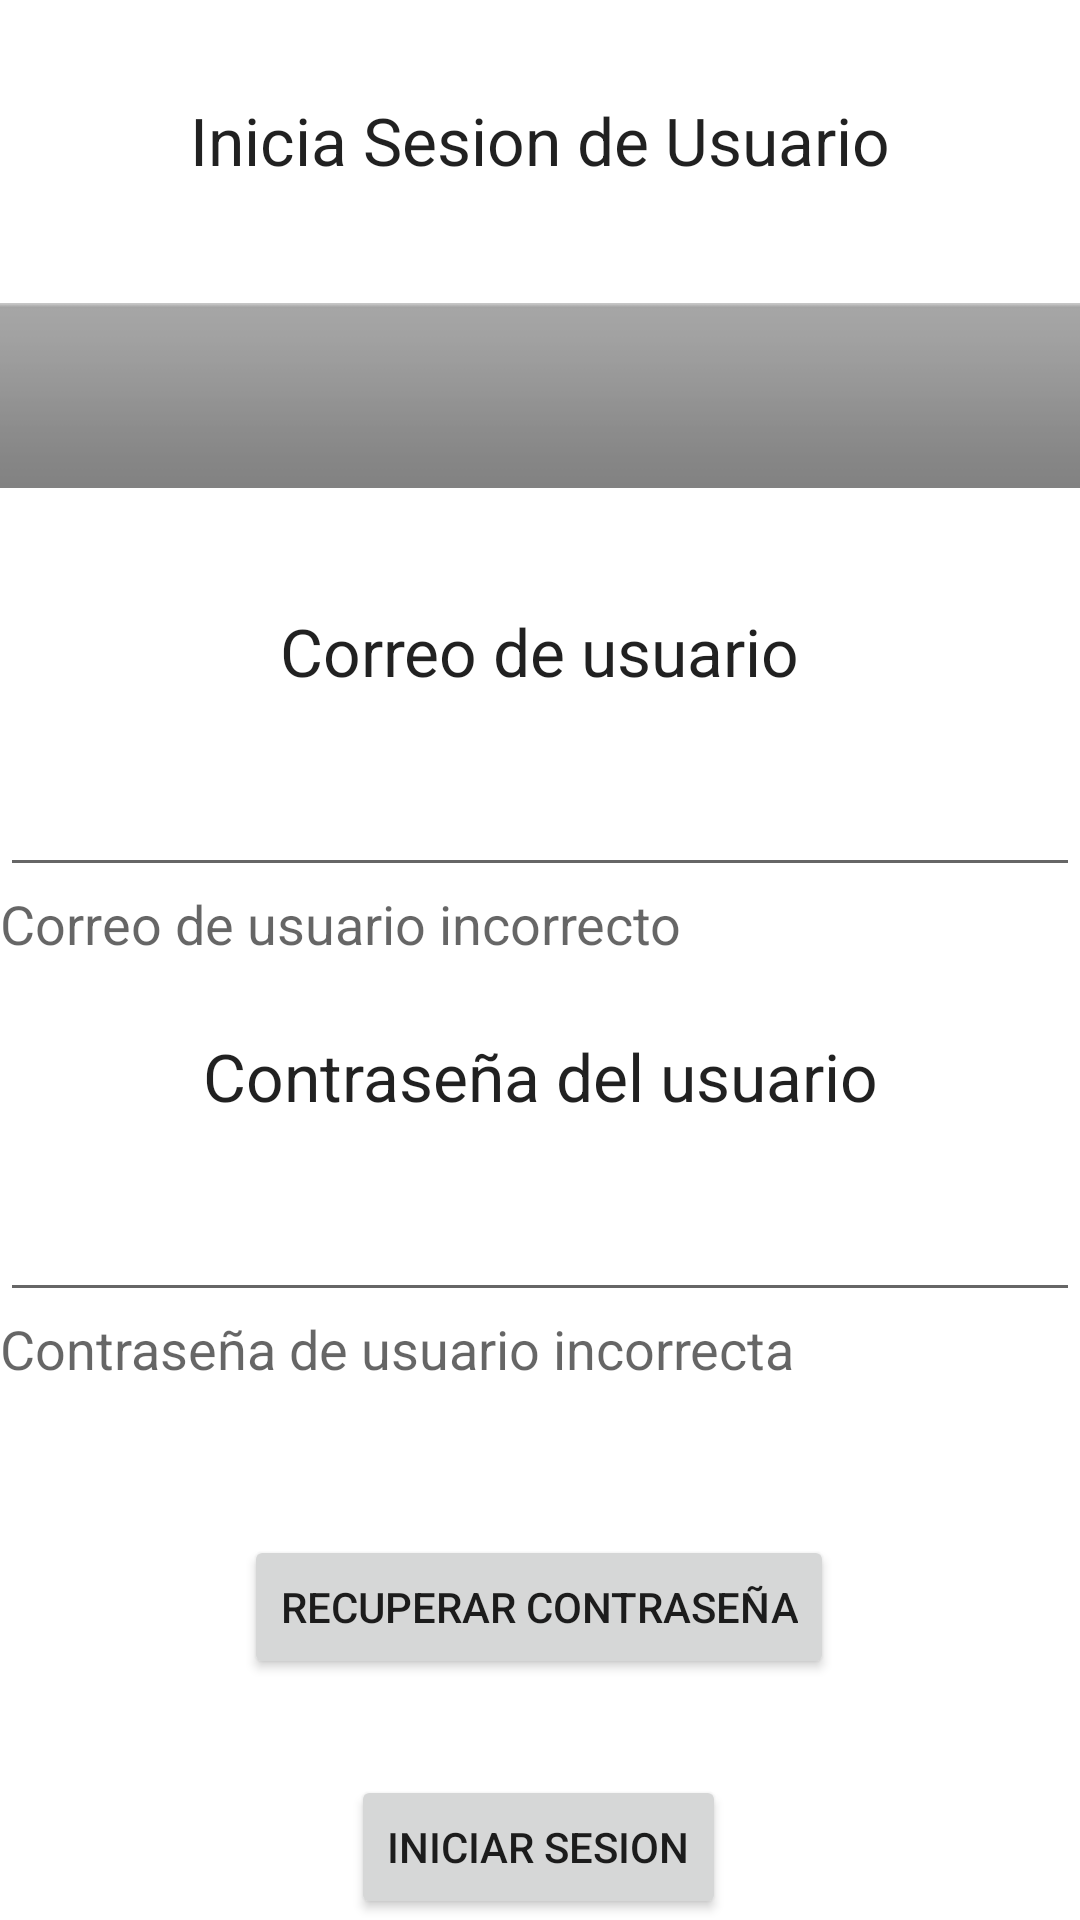

Reconstruct the res/layout file that produces this screen, plus the resources it refers to.
<!-- AndroidManifest.xml: application theme Theme.Intercambiando_Ando -->
<!-- res/layout/activity_iniciar_sesion.xml -->
<?xml version="1.0" encoding="utf-8"?>
<androidx.constraintlayout.widget.ConstraintLayout xmlns:android="http://schemas.android.com/apk/res/android"
    xmlns:app="http://schemas.android.com/apk/res-auto"
    xmlns:tools="http://schemas.android.com/tools"
    android:layout_margin="8dp"
    android:layout_width="match_parent"
    android:layout_height="match_parent"
    tools:context=".IniciarSesionActivity">

    <Button
        android:id="@+id/bRecuperar"
        android:layout_width="wrap_content"
        android:layout_height="wrap_content"
        android:layout_marginTop="50dp"
        android:text="Recuperar Contraseña"
        app:layout_constraintEnd_toEndOf="parent"
        app:layout_constraintHorizontal_bias="0.498"
        app:layout_constraintStart_toStartOf="parent"
        app:layout_constraintTop_toBottomOf="@+id/tvErrorContrasena" />

    <TextView
        android:id="@+id/tvContrasena2"
        android:layout_width="wrap_content"
        android:layout_height="wrap_content"
        android:layout_marginTop="24dp"
        android:text="Contraseña del usuario"
        android:textAppearance="@style/TextAppearance.AppCompat.Large"
        app:layout_constraintEnd_toEndOf="parent"
        app:layout_constraintHorizontal_bias="0.5"
        app:layout_constraintStart_toStartOf="parent"
        app:layout_constraintTop_toBottomOf="@+id/tvErrorUser" />

    <TextView
        android:id="@+id/tvUser2"
        android:layout_width="wrap_content"
        android:layout_height="wrap_content"
        android:layout_marginTop="32dp"
        android:text="Correo de usuario"
        android:textAppearance="@style/TextAppearance.AppCompat.Large"
        app:layout_constraintEnd_toEndOf="parent"
        app:layout_constraintStart_toStartOf="parent"
        app:layout_constraintTop_toBottomOf="@+id/ivLogo3" />

    <TextView
        android:id="@+id/tvIniciar"
        android:layout_width="wrap_content"
        android:layout_height="wrap_content"
        android:layout_marginTop="32dp"
        android:text="Inicia Sesion de Usuario"
        android:textAppearance="@style/TextAppearance.AppCompat.Large"
        app:layout_constraintEnd_toEndOf="parent"
        app:layout_constraintHorizontal_bias="0.5"
        app:layout_constraintStart_toStartOf="parent"
        app:layout_constraintTop_toTopOf="parent" />

    <EditText
        android:id="@+id/etCorreo2"
        android:layout_width="0dp"
        android:layout_height="wrap_content"
        android:layout_marginTop="16dp"
        android:ems="10"
        android:inputType="textEmailAddress"
        android:minHeight="48dp"
        app:layout_constraintEnd_toEndOf="parent"
        app:layout_constraintHorizontal_bias="0.5"
        app:layout_constraintStart_toStartOf="parent"
        app:layout_constraintTop_toBottomOf="@+id/tvUser2"
        tools:ignore="SpeakableTextPresentCheck" />

    <EditText
        android:id="@+id/etContra"
        android:layout_width="0dp"
        android:layout_height="wrap_content"
        android:layout_marginTop="16dp"
        android:ems="10"
        android:inputType="textPassword"
        android:minHeight="48dp"
        app:layout_constraintEnd_toEndOf="parent"
        app:layout_constraintHorizontal_bias="0.5"
        app:layout_constraintStart_toStartOf="parent"
        app:layout_constraintTop_toBottomOf="@+id/tvContrasena2"
        tools:ignore="SpeakableTextPresentCheck" />

    <Button
        android:id="@+id/bIniciar"
        android:layout_width="wrap_content"
        android:layout_height="wrap_content"
        android:layout_marginTop="32dp"
        android:text="Iniciar Sesion"
        app:layout_constraintEnd_toEndOf="parent"
        app:layout_constraintHorizontal_bias="0.498"
        app:layout_constraintStart_toStartOf="parent"
        app:layout_constraintTop_toBottomOf="@+id/bRecuperar" />

    <ImageView
        android:id="@+id/ivLogo3"
        android:layout_width="0dp"
        android:layout_height="77dp"
        android:layout_marginTop="32dp"
        app:layout_constraintEnd_toEndOf="parent"
        app:layout_constraintHorizontal_bias="0.5"
        app:layout_constraintStart_toStartOf="parent"
        app:layout_constraintTop_toBottomOf="@+id/tvIniciar"
        app:srcCompat="@android:drawable/bottom_bar" />

    <TextView
        android:id="@+id/tvErrorUser"
        android:layout_width="wrap_content"
        android:layout_height="wrap_content"
        android:text="Correo de usuario incorrecto"
        android:textAppearance="@style/TextAppearance.AppCompat.Medium"
        app:layout_constraintStart_toStartOf="parent"
        app:layout_constraintTop_toBottomOf="@+id/etCorreo2" />

    <TextView
        android:id="@+id/tvErrorContrasena"
        android:layout_width="wrap_content"
        android:layout_height="wrap_content"
        android:text="Contraseña de usuario incorrecta"
        android:textAppearance="@style/TextAppearance.AppCompat.Medium"
        app:layout_constraintStart_toStartOf="parent"
        app:layout_constraintTop_toBottomOf="@+id/etContra" />
</androidx.constraintlayout.widget.ConstraintLayout>
<!-- resources referenced by this layout -->
<resources>
  <style name="Theme.Intercambiando_Ando" parent="Theme.MaterialComponents.DayNight.DarkActionBar">
          
          <item name="colorPrimary">@color/purple_500</item>
          <item name="colorPrimaryVariant">@color/purple_700</item>
          <item name="colorOnPrimary">@color/white</item>
          
          <item name="colorSecondary">@color/teal_200</item>
          <item name="colorSecondaryVariant">@color/teal_700</item>
          <item name="colorOnSecondary">@color/black</item>
          
          <item name="android:statusBarColor" tools:targetApi="l">?attr/colorPrimaryVariant</item>
          
      </style>
  <!-- not gathered from this repository: default colours our renderer supplied (Android Studio template values) -->
  <color name="purple_500">#FF6200EE</color>
  <color name="purple_700">#FF3700B3</color>
  <color name="teal_200">#FF03DAC5</color>
  <color name="teal_700">#FF018786</color>
  <color name="black">#FF000000</color>
  <color name="white">#FFFFFFFF</color>
</resources>
